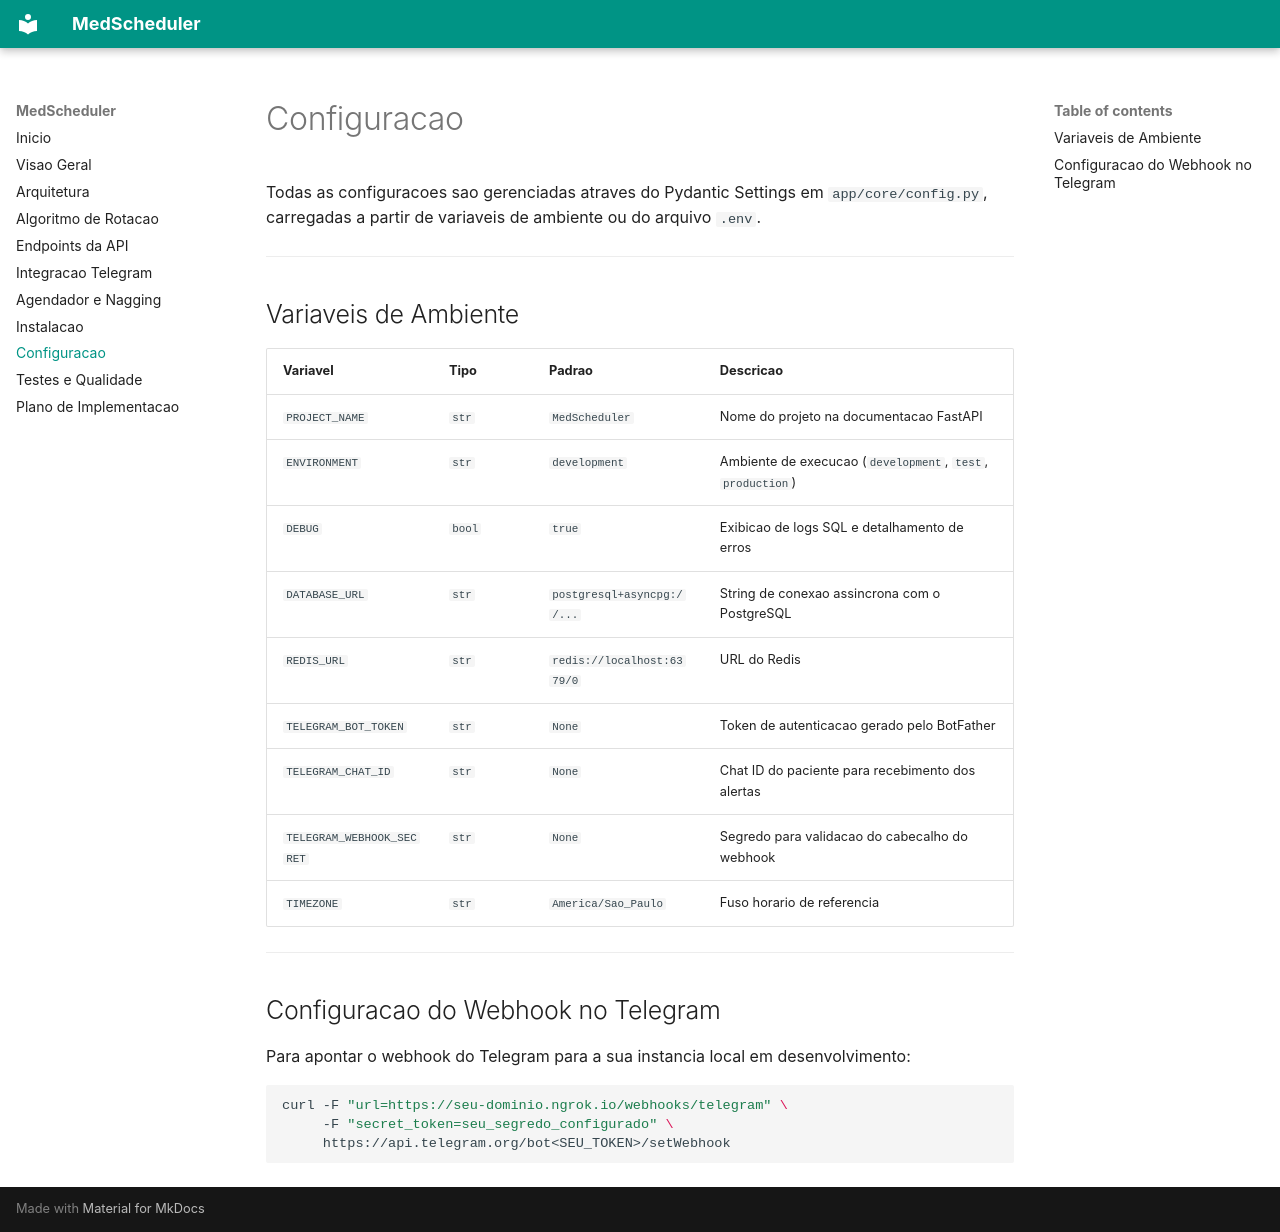

repository: KaioHerculano/medscheduler · page: configuration/index.html · generator: mkdocs

# Configuracao

Todas as configuracoes sao gerenciadas atraves do Pydantic Settings em `app/core/config.py`, carregadas a partir de variaveis de ambiente ou do arquivo `.env`.

---

## Variaveis de Ambiente

| Variavel | Tipo | Padrao | Descricao |
| :--- | :--- | :--- | :--- |
| `PROJECT_NAME` | `str` | `MedScheduler` | Nome do projeto na documentacao FastAPI |
| `ENVIRONMENT` | `str` | `development` | Ambiente de execucao (`development`, `test`, `production`) |
| `DEBUG` | `bool` | `true` | Exibicao de logs SQL e detalhamento de erros |
| `DATABASE_URL` | `str` | `postgresql+asyncpg://...` | String de conexao assincrona com o PostgreSQL |
| `REDIS_URL` | `str` | `redis://localhost:6379/0` | URL do Redis |
| `TELEGRAM_BOT_TOKEN` | `str` | `None` | Token de autenticacao gerado pelo BotFather |
| `TELEGRAM_CHAT_ID` | `str` | `None` | Chat ID do paciente para recebimento dos alertas |
| `TELEGRAM_WEBHOOK_SECRET` | `str` | `None` | Segredo para validacao do cabecalho do webhook |
| `TIMEZONE` | `str` | `America/Sao_Paulo` | Fuso horario de referencia |

---

## Configuracao do Webhook no Telegram

Para apontar o webhook do Telegram para a sua instancia local em desenvolvimento:

```bash
curl -F "url=https://seu-dominio.ngrok.io/webhooks/telegram" \
     -F "secret_token=seu_segredo_configurado" \
     https://api.telegram.org/bot<SEU_TOKEN>/setWebhook
```
